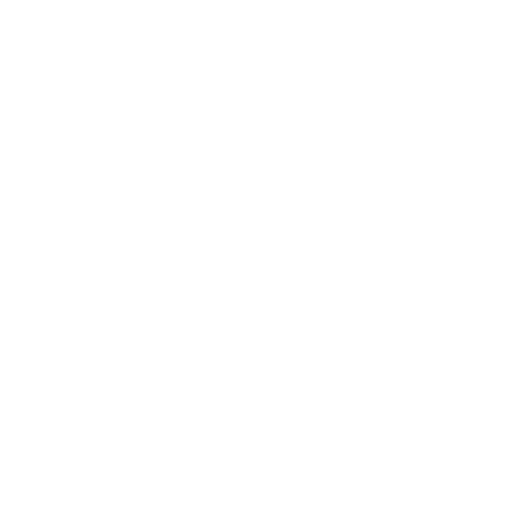
t = 0.00 s
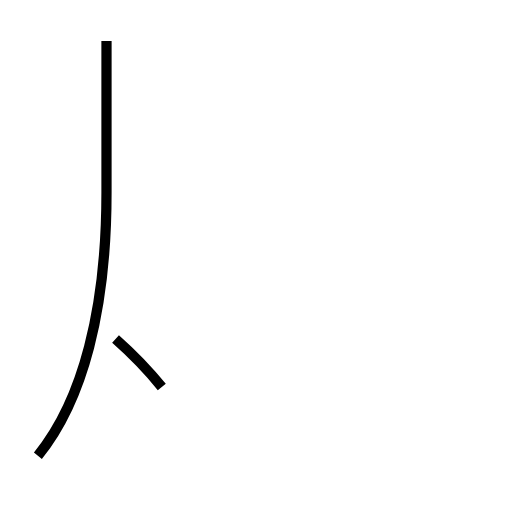
t = 1.45 s
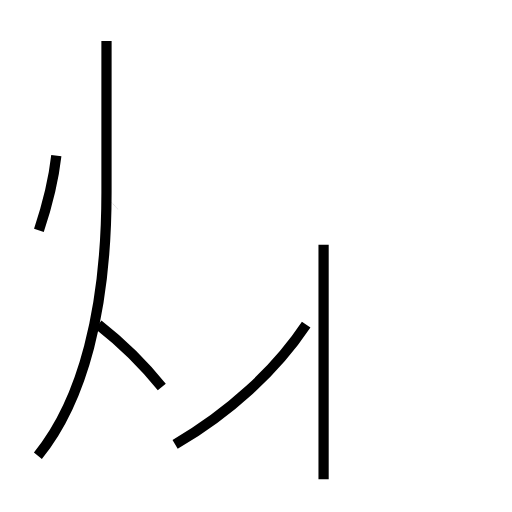
t = 2.95 s
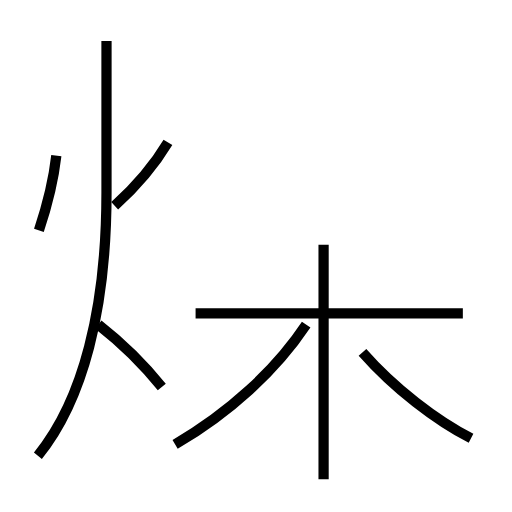
t = 4.39 s
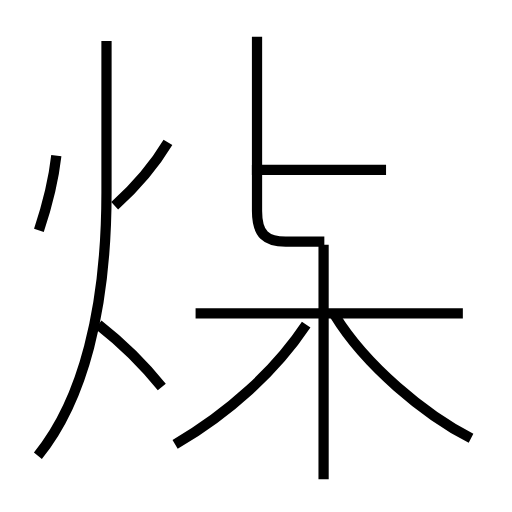
t = 5.68 s
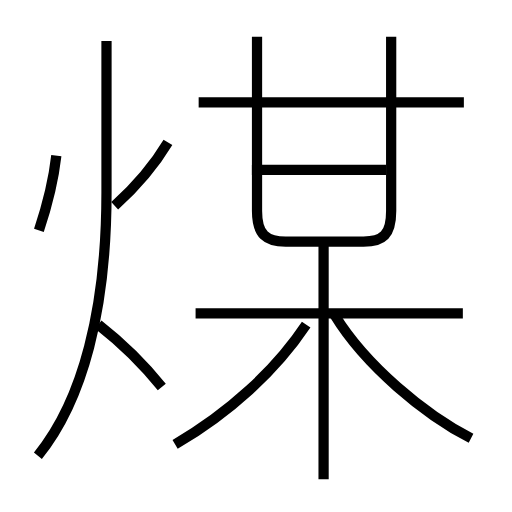
t = 7.23 s

The animated SVG that drew these frames (rendered in a browser with its animation timeline set to each time). Animation: 11 SMIL elements (animate=11); one cycle of 7.23 s.

<?xml version='1.0' encoding='utf-8'?>
<svg viewBox="0.0 -6.0 50.0 50.0" version="1.1" xmlns="http://www.w3.org/2000/svg"><rect x="-1000" y="-1000" width="2000" height="2000" stroke="white" fill="white" /><g style="fill:none;stroke:#000000;stroke-width:1"><path d="M 3.7 0.5 C 8.1 -4.9 10.4 -13.8 10.4 -25.2 L 10.4 -40.0 " transform="translate(0.0 38.0)" stroke-dasharray="41.84496575837154" stroke-dashoffset="41.84496575837154"><animate attributeName="stroke-dashoffset" from="41.84496575837154" to="0" dur="1.2553489727511462s" begin="0s" fill="freeze" /></path><path d="M 15.8 -6.2 C 14.2 -8.2 11.9 -10.5 9.6 -12.3 " transform="translate(0.0 38.0)" stroke-dasharray="8.715435552968252" stroke-dashoffset="8.715435552968252"><animate attributeName="stroke-dashoffset" from="8.715435552968252" to="0" dur="0.26146306658904755s" begin="1.2553489727511462s" fill="freeze" /></path><path d="M 17.1 -0.6 C 22.4 -3.7 26.9 -7.8 29.9 -12.3 " transform="translate(0.0 38.0)" stroke-dasharray="17.486929484701168" stroke-dashoffset="17.486929484701168"><animate attributeName="stroke-dashoffset" from="17.486929484701168" to="0" dur="0.524607884541035s" begin="1.5168120393401938s" fill="freeze" /></path><path d="M 3.8 -21.5 C 4.4 -23.3 5.2 -26.1 5.5 -28.8 " transform="translate(0.0 38.0)" stroke-dasharray="7.508403224288318" stroke-dashoffset="7.508403224288318"><animate attributeName="stroke-dashoffset" from="7.508403224288318" to="0" dur="0.22525209672864954s" begin="2.0414199238812287s" fill="freeze" /></path><path d="M 31.6 2.8 L 31.6 -20.1 " transform="translate(0.0 38.0)" stroke-dasharray="22.900000000000002" stroke-dashoffset="22.900000000000002"><animate attributeName="stroke-dashoffset" from="22.900000000000002" to="0" dur="0.687s" begin="2.266672020609878s" fill="freeze" /></path><path d="M 11.2 -23.9 C 13.4 -25.9 15.2 -28.1 16.4 -30.1 " transform="translate(0.0 38.0)" stroke-dasharray="8.11954234481145" stroke-dashoffset="8.11954234481145"><animate attributeName="stroke-dashoffset" from="8.11954234481145" to="0" dur="0.2435862703443435s" begin="2.9536720206098783s" fill="freeze" /></path><path d="M 45.2 -13.4 L 19.1 -13.4 " transform="translate(0.0 38.0)" stroke-dasharray="26.1" stroke-dashoffset="26.1"><animate attributeName="stroke-dashoffset" from="26.1" to="0" dur="0.783s" begin="3.1972582909542218s" fill="freeze" /></path><path d="M 46.0 -1.2 C 41.5 -3.5 35.7 -8.3 32.7 -13.2 " transform="translate(0.0 38.0)" stroke-dasharray="18.10285156540796" stroke-dashoffset="18.10285156540796"><animate attributeName="stroke-dashoffset" from="18.10285156540796" to="0" dur="0.5430855469622388s" begin="3.9802582909542217s" fill="freeze" /></path><path d="M 37.7 -27.4 L 24.6 -27.4 " transform="translate(0.0 38.0)" stroke-dasharray="13.100000000000001" stroke-dashoffset="13.100000000000001"><animate attributeName="stroke-dashoffset" from="13.100000000000001" to="0" dur="0.393s" begin="4.52334383791646s" fill="freeze" /></path><path d="M 25.1 -40.4 L 25.1 -23.4 C 25.1 -21.1 26.0 -20.4 27.9 -20.4 L 35.5 -20.4 C 37.4 -20.4 38.2 -21.1 38.2 -23.4 L 38.2 -40.4 " transform="translate(0.0 38.0)" stroke-dasharray="51.113700274377386" stroke-dashoffset="51.113700274377386"><animate attributeName="stroke-dashoffset" from="51.113700274377386" to="0" dur="1.5334110082313215s" begin="4.91634383791646s" fill="freeze" /></path><path d="M 45.3 -34.0 L 19.4 -34.0" transform="translate(0.0 38.0)" stroke-dasharray="25.9" stroke-dashoffset="25.9"><animate attributeName="stroke-dashoffset" from="25.9" to="0" dur="0.7769999999999999s" begin="6.449754846147782s" fill="freeze" /></path></g></svg>
